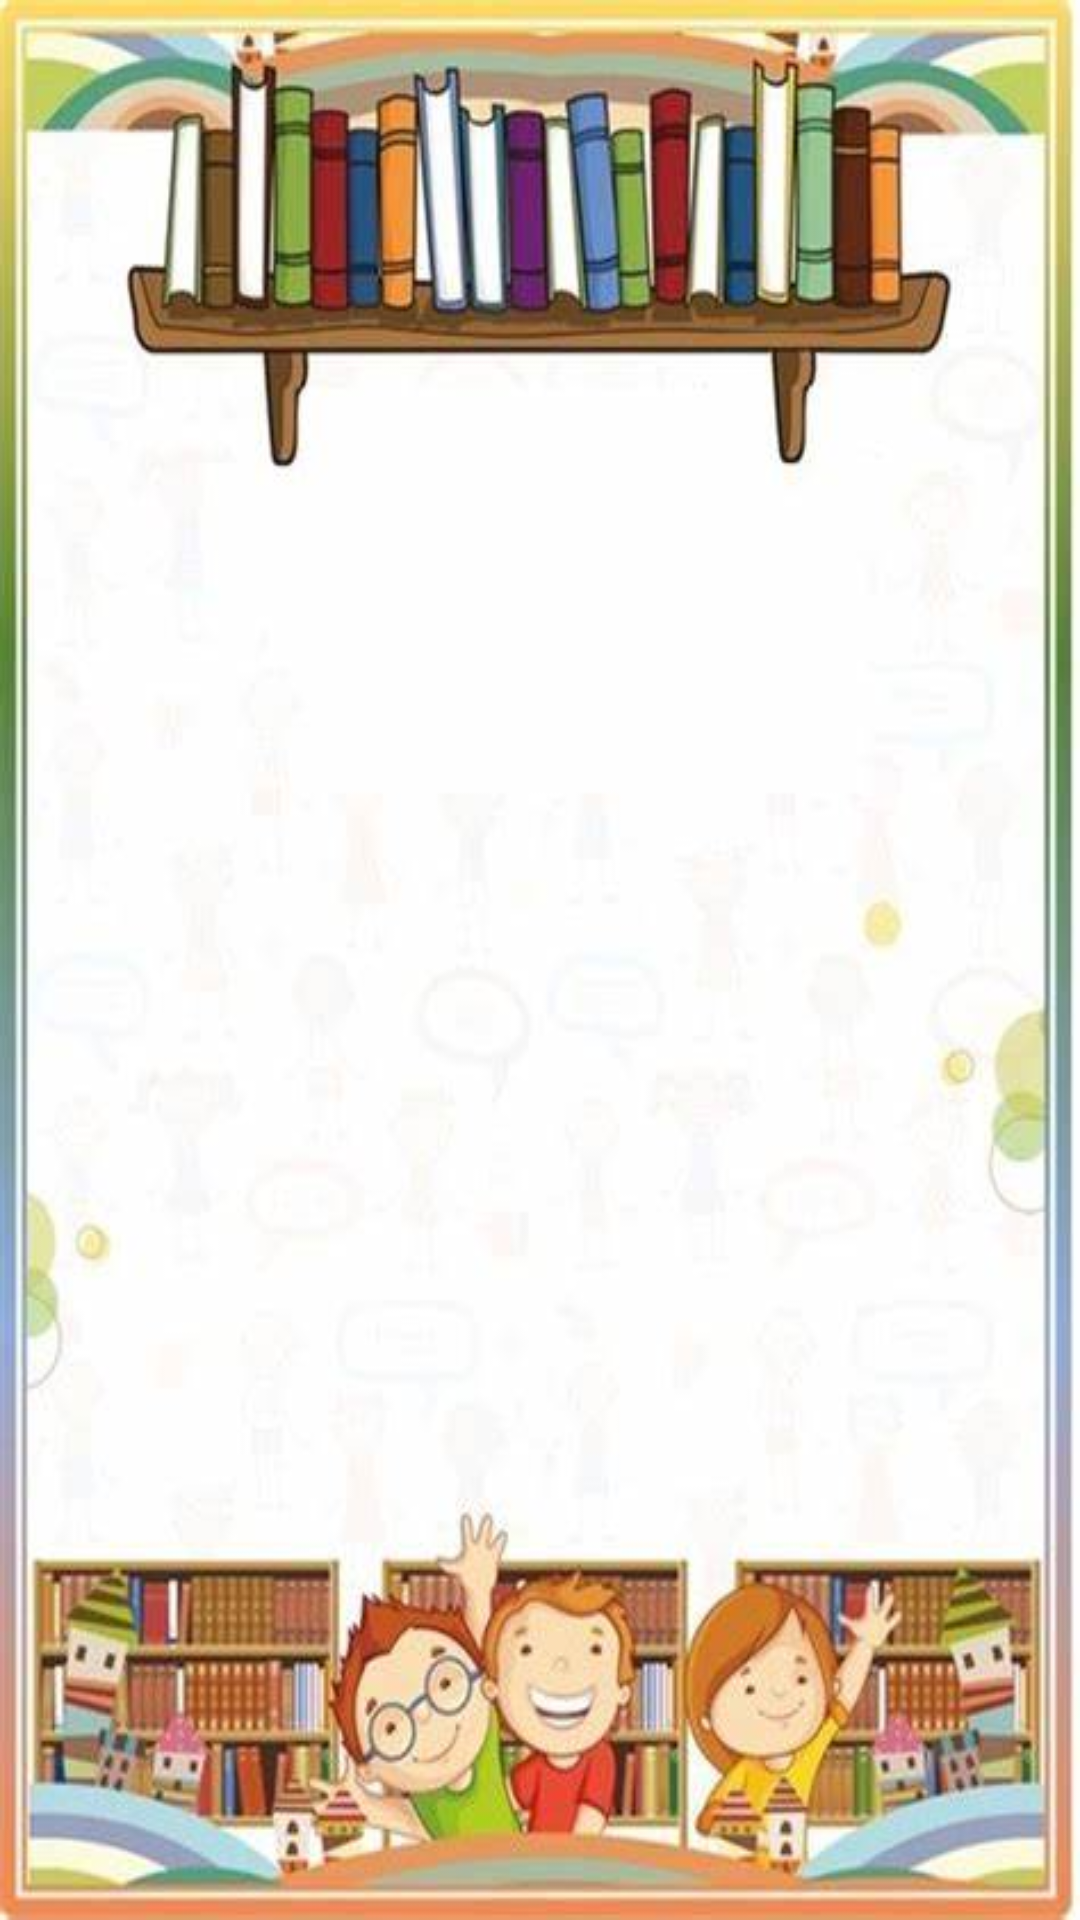

Reconstruct the res/layout file that produces this screen, plus the resources it refers to.
<!-- AndroidManifest.xml: application theme Theme.LearnEnglish -->
<!-- res/layout/activity_topic.xml -->
<?xml version="1.0" encoding="utf-8"?>
<androidx.constraintlayout.widget.ConstraintLayout xmlns:android="http://schemas.android.com/apk/res/android"
    xmlns:app="http://schemas.android.com/apk/res-auto"
    xmlns:tools="http://schemas.android.com/tools"
    android:layout_width="match_parent"
    android:layout_height="match_parent"
    android:gravity="center"
    android:background="@drawable/img"
    android:padding="15dp"
    tools:context=".activity.TopicActivity">

    <ImageView
        android:id="@+id/img_back_topic"
        android:layout_width="wrap_content"
        android:layout_height="wrap_content"
        android:layout_alignParentTop="true"
        android:layout_marginTop="42dp"
        android:src="@drawable/ic_back"
        app:layout_constraintStart_toStartOf="parent"
        app:layout_constraintTop_toTopOf="parent" />

    <androidx.recyclerview.widget.RecyclerView
        android:id="@+id/rcv_topic"
        android:layout_width="match_parent"
        android:layout_height="395dp"
        android:layout_marginTop="25dp"
        android:layout_marginEnd="10dp"
        app:layout_constraintBottom_toBottomOf="parent"
        app:layout_constraintEnd_toEndOf="parent"
        app:layout_constraintStart_toStartOf="parent"
        app:layout_constraintTop_toTopOf="parent" />
</androidx.constraintlayout.widget.ConstraintLayout>
<!-- resources referenced by this layout -->
<resources>
  <!-- drawable img: png bitmap (drawable, 390454 bytes) -->
  <style name="Theme.LearnEnglish" parent="Base.Theme.LearnEnglish">
          <item name="colorPrimary">@color/black</item>
          <item name="colorPrimaryVariant">@color/gray</item>
          <item name="android:statusBarColor">@color/black</item>
      </style>
  <style name="Base.Theme.LearnEnglish" parent="Theme.Material3.DayNight.NoActionBar">
          
          
      </style>
  <color name="black">#FF000000</color>
  <color name="gray">#2E2D2D</color>
</resources>
